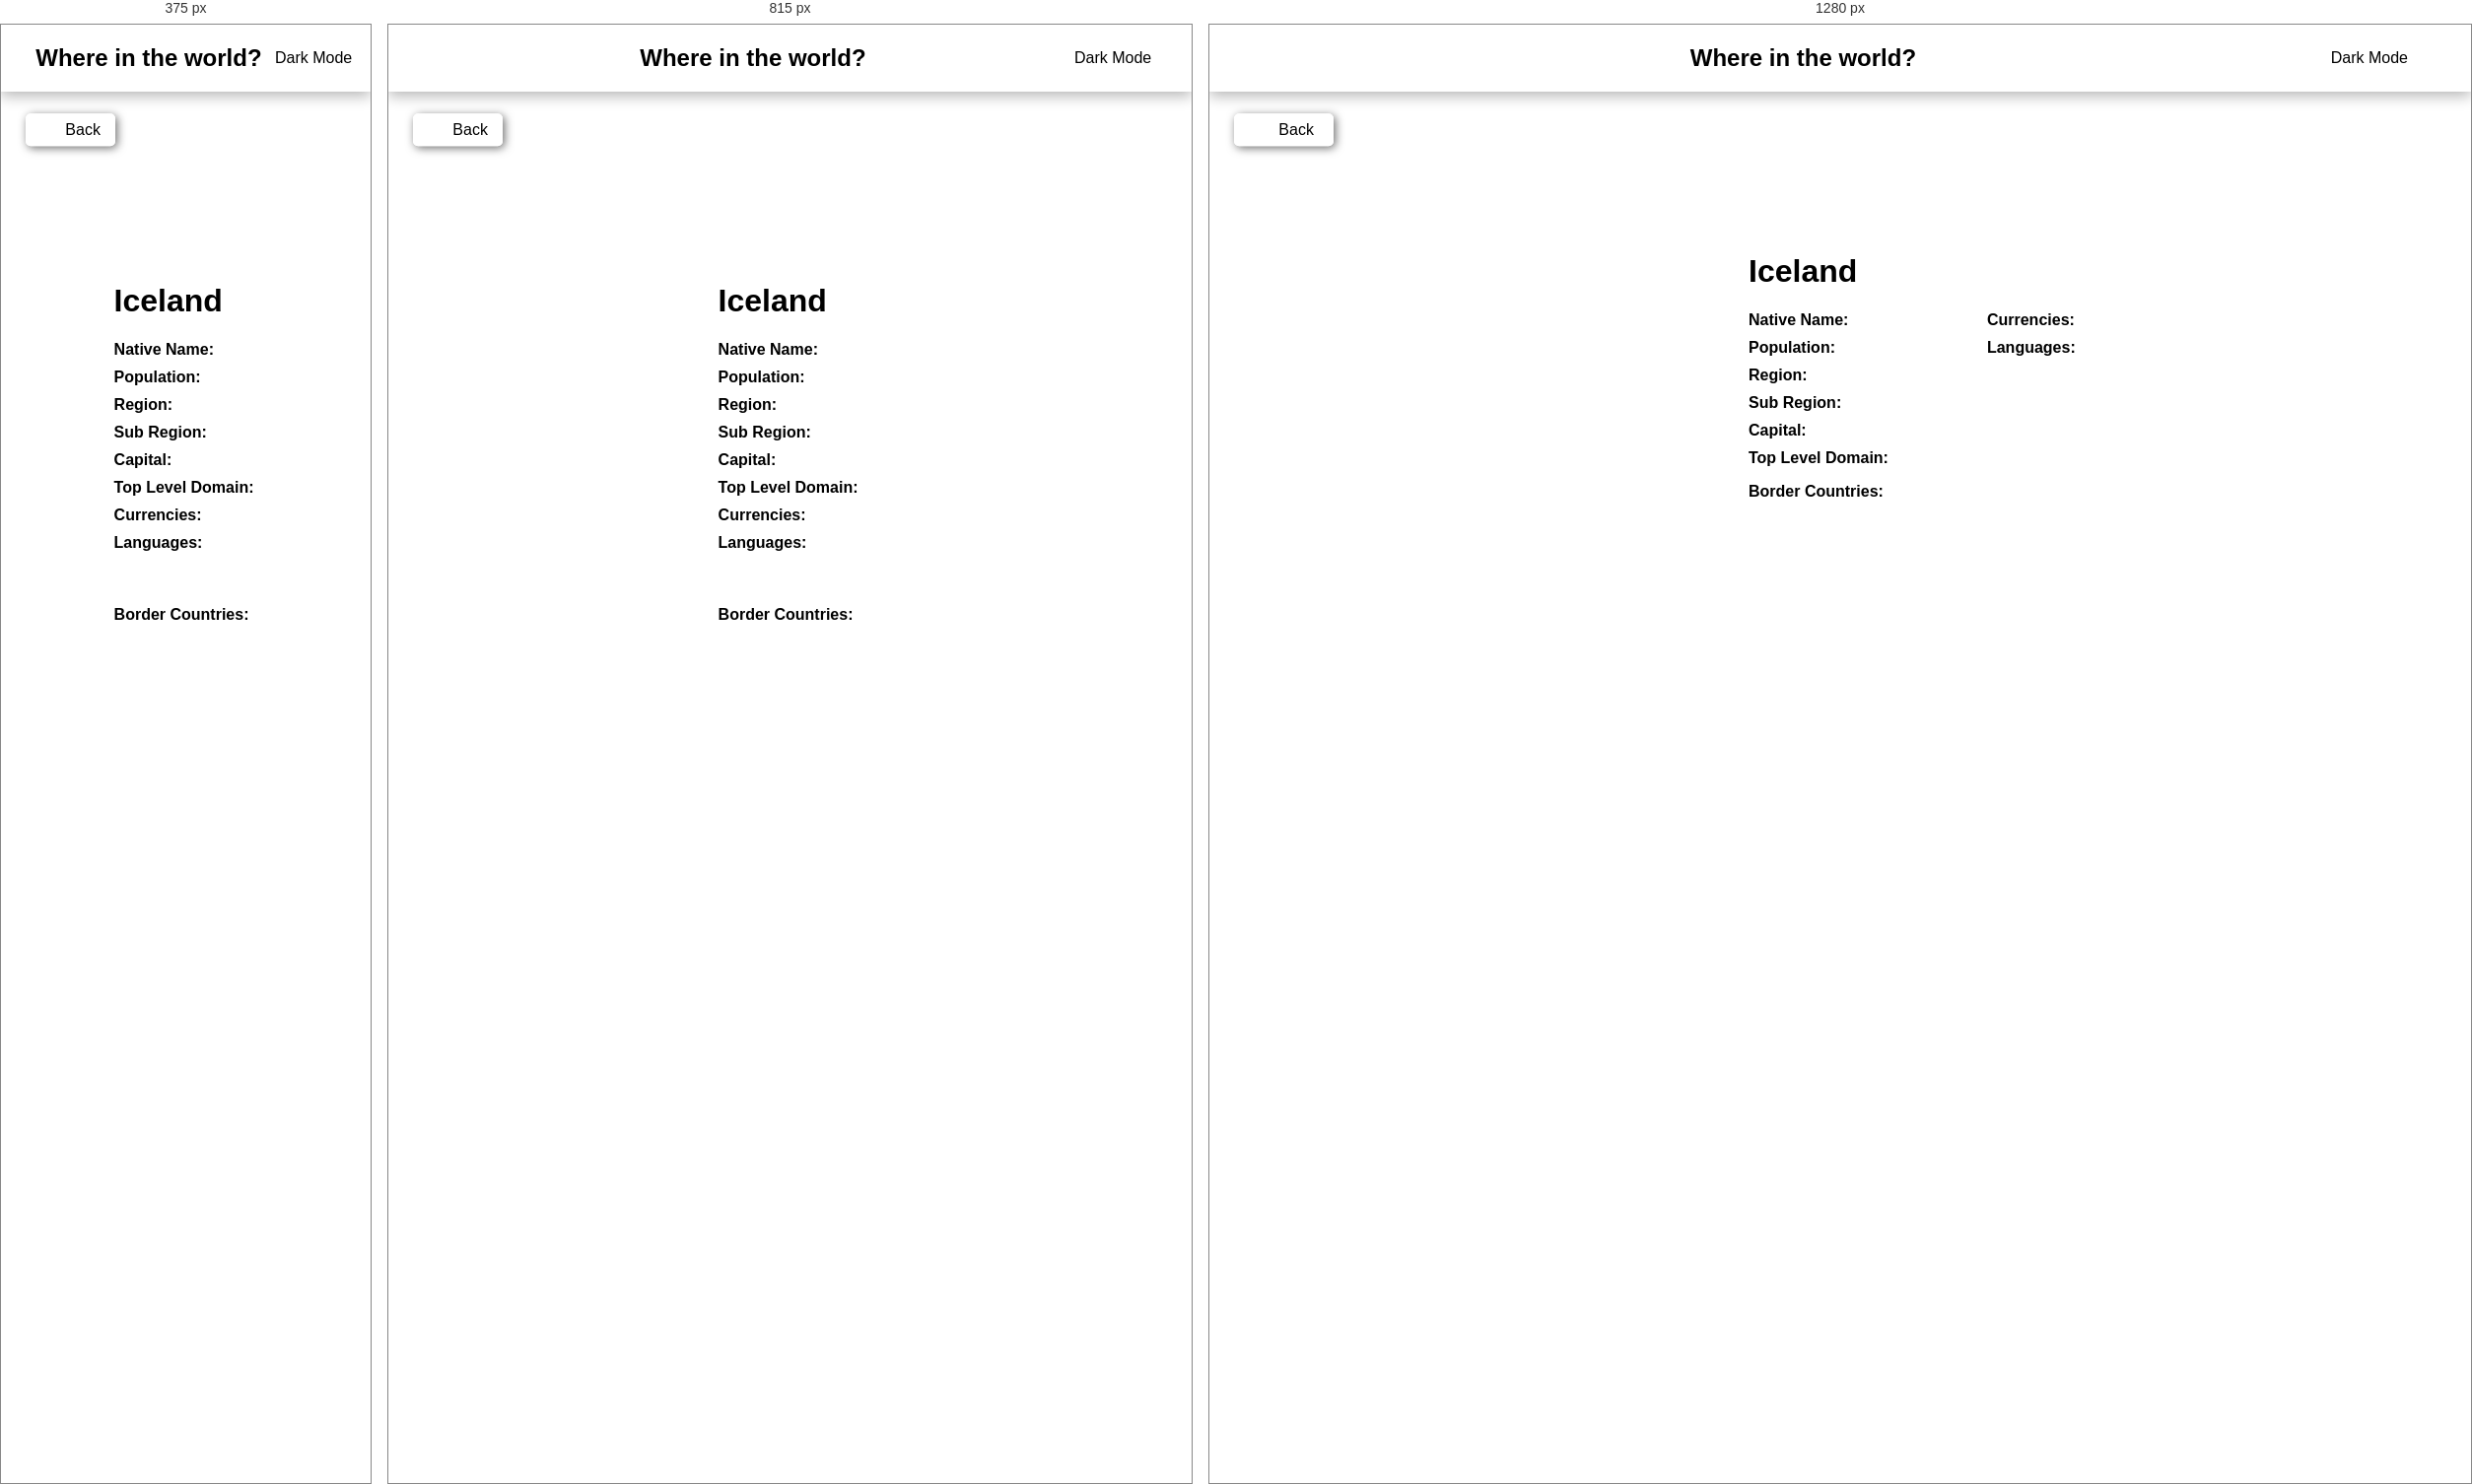
Rendered at 375 px, 815 px and 1280 px, left to right.

<!-- file: country.html -->
<!DOCTYPE html>
<html lang="en">
<head>
    <meta charset="UTF-8">
    <meta name="viewport" content="width=device-width, initial-scale=1.0">
    <link rel="stylesheet" href="https://cdnjs.cloudflare.com/ajax/libs/font-awesome/6.7.2/css/all.min.css" integrity="sha512-Evv84Mr4kqVGRNSgIGL/F/aIDqQb7xQ2vcrdIwxfjThSH8CSR7PBEakCr51Ck+w+/U6swU2Im1vVX0SVk9ABhg==" crossorigin="anonymous" referrerpolicy="no-referrer" />
    <link href="https://fonts.googleapis.com/css?family=Nunito+Sans:200,300,600,800,regular,500,600,700,800,900,200italic,300italic,italic,500italic,600italic,700italic,800italic,900italic" rel="stylesheet" />
    <link rel="stylesheet" href="./countrystyle.css">
    <link rel="stylesheet" href="./country.css">
    <script src="./country.js" defer></script>
    <title>Country Details</title>
</head>
<body>
    <header class="header-container">
        <div class="header-content">
            <span>
                <a href="./countryindex.html" aria-placeholder="Home">
                    <i class="fa-solid fa-house"></i>
                </a>
            </span>
            <h2 class="title">Where in the world?</h2>
            <p class="theme-change"><i class="fa-regular fa-moon"></i>&nbsp;&nbsp;Dark Mode</p>
        </div>
     </header>
    <main>
        <span class="back-button" onclick="history.back()"><i class="fa-solid fa-arrow-left"></i>&nbsp;&nbsp; Back</span>
        <div class="country-details">
            <img src="" alt="">
            <div class="details-text-container">
                <h1>Iceland</h1>
                <div class="details-text">
                    <p><b>Native Name: </b><span class="native-name"></span></p>
                    <p><b>Population: </b><span class="population"></span></p>
                    <p><b>Region: </b><span class="region"></span></p>
                    <p><b>Sub Region: </b><span class="subRegion"></span></p>
                    <p><b>Capital: </b><span class="capital"></span></p>
                    <p><b>Top Level Domain: </b><span class="topLevelDomain"></span></p>
                    <p><b>Currencies: </b><span class="currencies"></span></p>
                    <p><b>Languages: </b><span class="languages"></span></p>
                </div>
                <div class="border-countries">
                    <b>Border Countries: </b>&nbsp;
                </div>
            </div>
        </div>
    </main>
</body>
</html>

/* @media block from countrystyle.css */
@media(max-width: 780px){
    .countries-container{
        justify-content: center;
    }
    .search-filter-container{
        flex-direction: column;
        align-items: center;
        gap: 10px;
        
    }
    .filter-by-region{
        max-width: 400px;
        width: 100%;
        /* margin-top: 8px; */
    }
}

/* @media block from country.css */
@media(max-width: 850px){
    .back-button{
        padding: 8px 15px;
    }
    .country-details{
        flex-direction: column;
        align-items: center;
        justify-content: center;
        
    }
    .details-text{
        /* display: block; */
        max-height: unset;
    }
    .country-details img{
        width: 60%;
    }
    .border-countries{
        margin-top: 55px;
        display: block;
    }
    .border-countries a{
        display: flex;
        margin-top: 6%;
        width: 60%;
    }
}